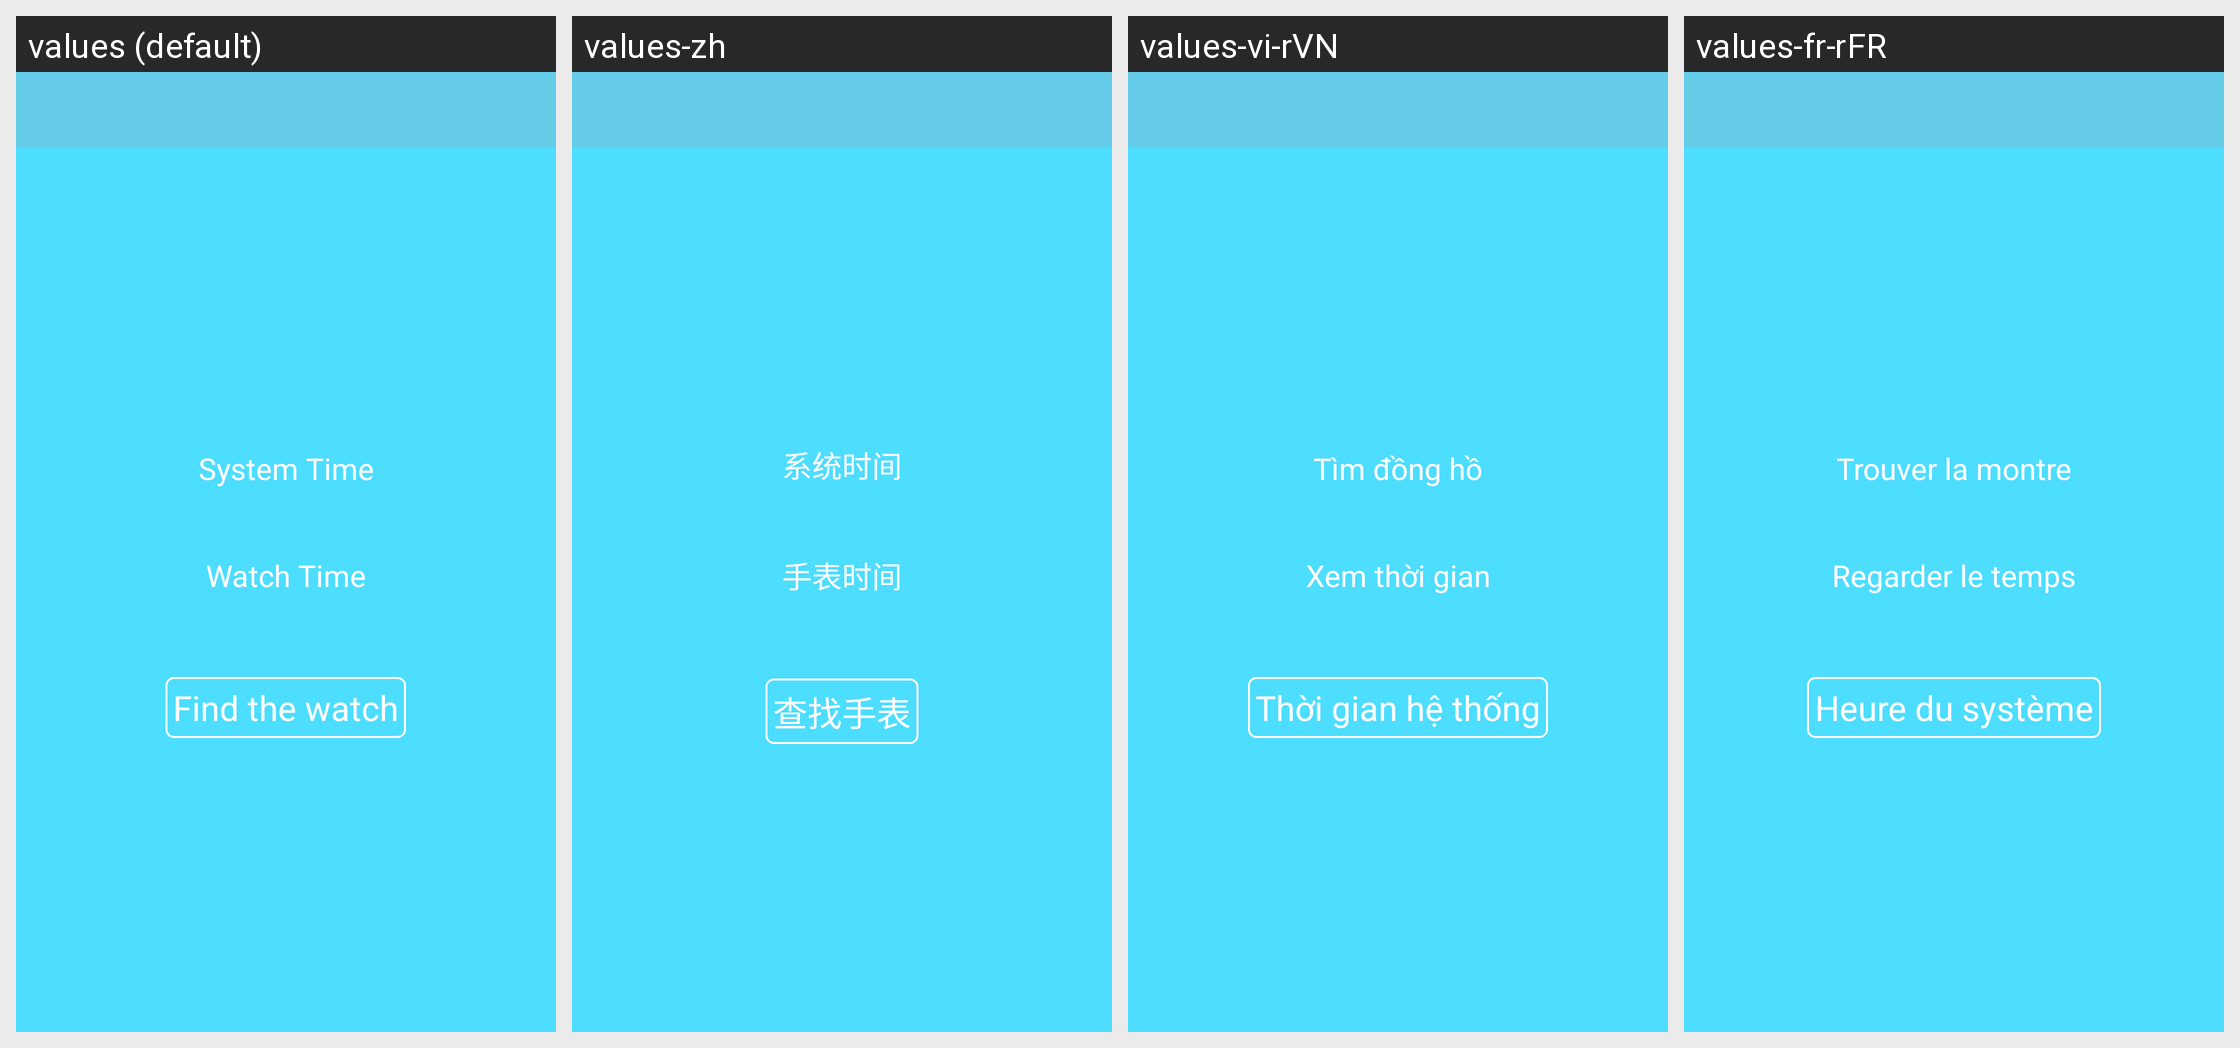

The Android screen above is rendered under several locales of the same app. Produce the string resources it draws, with the default and per-locale values.
Android screen res/layout/activity_get_watchtime.xml rendered under 4 locales, left to right: values (default), values-zh, values-vi-rVN, values-fr-rFR. Device: Nexus 5 (rendered at 1080×1920; each locale shown at half size, 540×960, under a caption strip naming it); theme AppTheme.NoActionBar.
Other locales in the repository, not shown: values-de-rDE, values-en, values-es-rES, values-fr-rBE, values-fr-rCA, values-it-rCH, values-it-rIT, values-ja-rJP, values-ko-rKR, values-pt-rBR, values-ru-rRU, values-zh-rCN, values-zh-rHK, values-zh-rTW.
Strings drawn on this screen, with the default value and each locale's value (text and hints the layout hard-codes, and strings that could not be matched under every locale, appear in the picture but are not listed):

systemtime
  values: System Time
  values-zh: 系统时间
  values-vi-rVN: Tìm đồng hồ
  values-fr-rFR: Trouver la montre

watchtime
  values: Watch Time
  values-zh: 手表时间
  values-vi-rVN: Xem thời gian
  values-fr-rFR: Regarder le temps

findwatch
  values: Find the watch
  values-zh: 查找手表
  values-vi-rVN: Thời gian hệ thống
  values-fr-rFR: Heure du système
